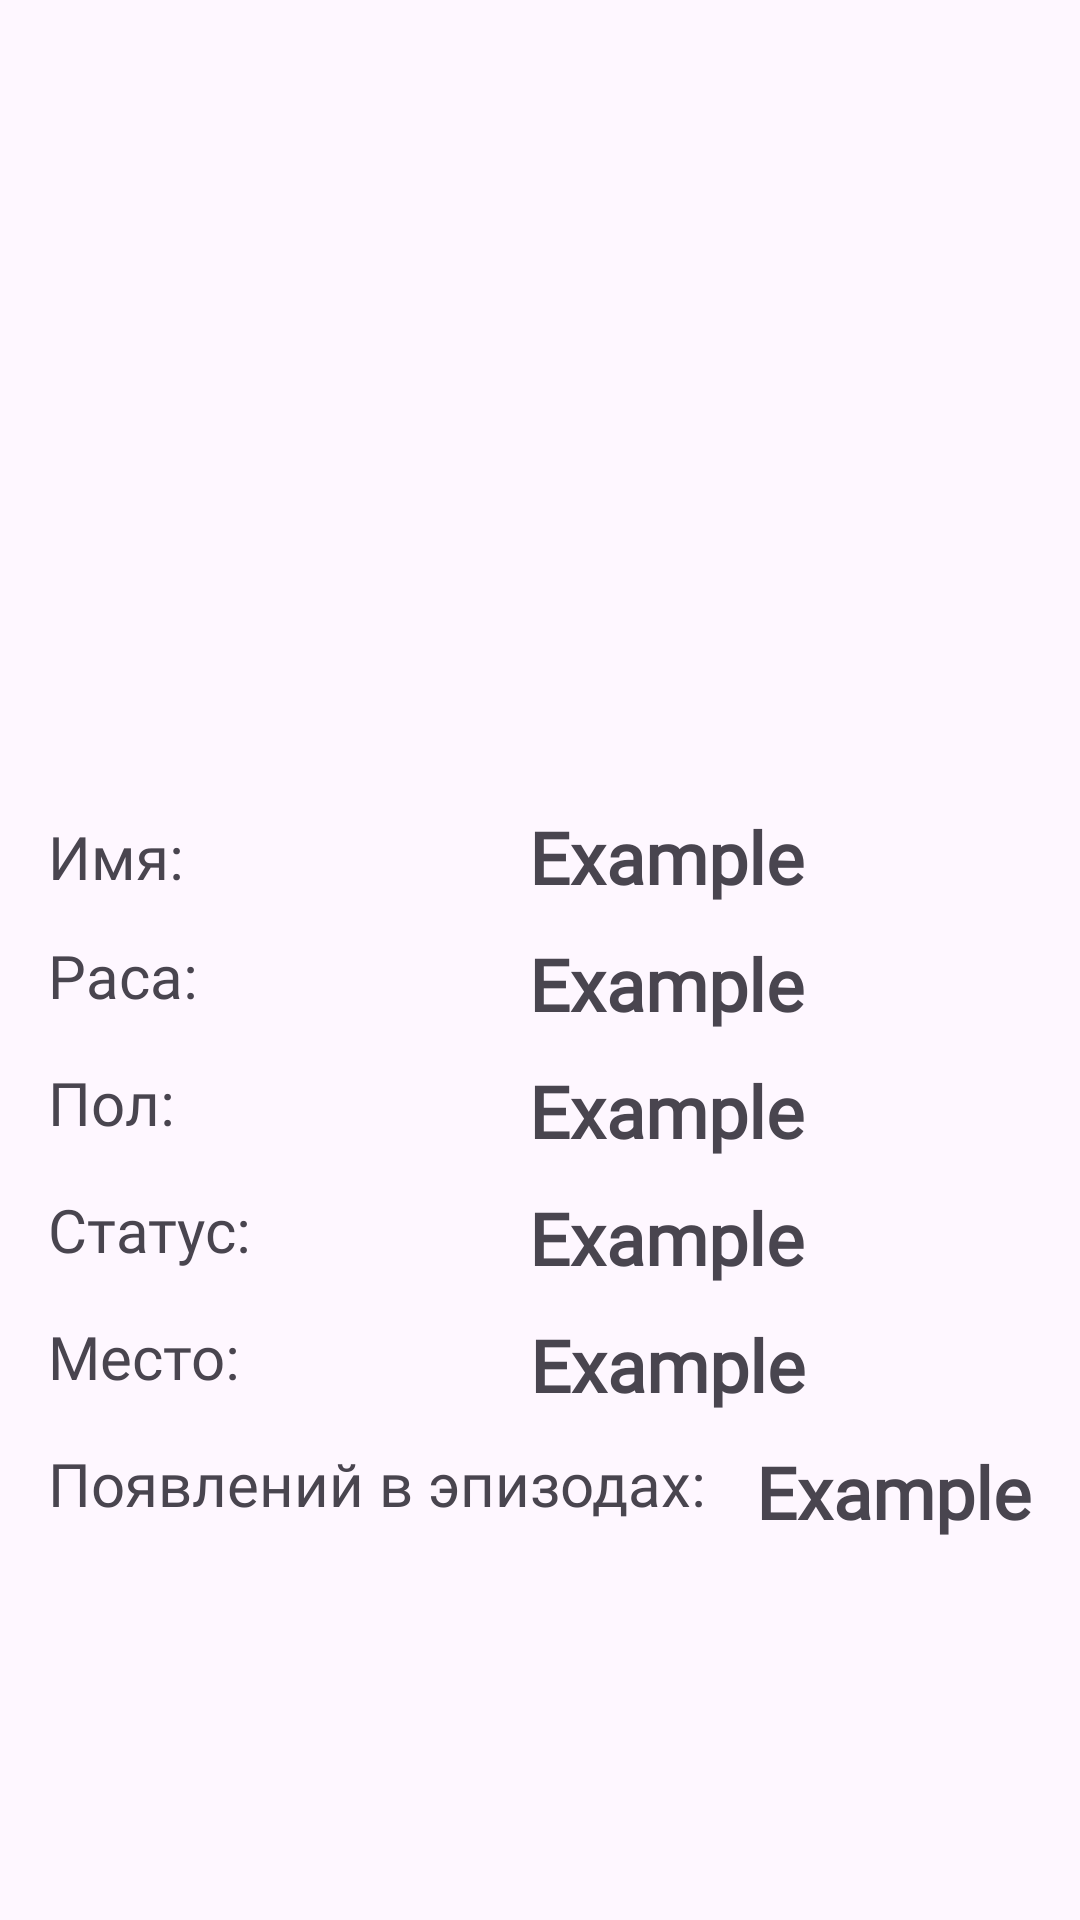

Produce the Android XML layout that renders to this screen, including the resource entries it uses.
<!-- AndroidManifest.xml: application theme Theme.RickMortyCharactersWiki -->
<!-- res/layout/activity_char_info.xml -->
<?xml version="1.0" encoding="utf-8"?>
<androidx.constraintlayout.widget.ConstraintLayout xmlns:android="http://schemas.android.com/apk/res/android"
    xmlns:app="http://schemas.android.com/apk/res-auto"
    xmlns:tools="http://schemas.android.com/tools"
    android:layout_width="match_parent"
    android:layout_height="match_parent"
    tools:context=".presenter.CharInfoActivity">

    <ImageView
        android:id="@+id/imageViewChar"
        android:layout_width="0dp"
        android:layout_height="0dp"
        android:layout_marginTop="8dp"
        android:contentDescription="@string/imageCharImage"
        app:layout_constraintBottom_toTopOf="@+id/guideline2"
        app:layout_constraintEnd_toEndOf="parent"
        app:layout_constraintStart_toStartOf="parent"
        app:layout_constraintTop_toTopOf="parent"
        app:srcCompat="@drawable/ic_launcher_background"
        tools:ignore="ImageContrastCheck" />

    <TextView
        android:id="@+id/textView4"
        android:layout_width="wrap_content"
        android:layout_height="wrap_content"
        android:layout_marginStart="16dp"
        android:layout_marginTop="10dp"
        android:fontFamily="@font/comic_neue"
        android:text="@string/labelStatus"
        android:textSize="20sp"
        app:layout_constraintStart_toStartOf="parent"
        app:layout_constraintTop_toBottomOf="@+id/textCharGender" />

    <TextView
        android:id="@+id/textView5"
        android:layout_width="wrap_content"
        android:layout_height="wrap_content"
        android:layout_marginStart="16dp"
        android:layout_marginTop="10dp"
        android:fontFamily="@font/comic_neue"
        android:text="@string/labelLocation"
        android:textSize="20sp"
        app:layout_constraintStart_toStartOf="parent"
        app:layout_constraintTop_toBottomOf="@+id/textCharStatus" />

    <TextView
        android:id="@+id/textView6"
        android:layout_width="wrap_content"
        android:layout_height="wrap_content"
        android:layout_marginStart="16dp"
        android:layout_marginTop="10dp"
        android:fontFamily="@font/comic_neue"
        android:text="@string/labelEpisodes"
        android:textSize="20sp"
        app:layout_constraintStart_toStartOf="parent"
        app:layout_constraintTop_toBottomOf="@+id/textCharLocation" />

    <TextView
        android:id="@+id/textView3"
        android:layout_width="wrap_content"
        android:layout_height="wrap_content"
        android:layout_marginStart="16dp"
        android:layout_marginTop="16dp"
        android:fontFamily="@font/comic_neue"
        android:text="@string/labelName"
        android:textSize="20sp"
        app:layout_constraintStart_toStartOf="parent"
        app:layout_constraintTop_toBottomOf="@+id/imageViewChar" />

    <TextView
        android:id="@+id/textView"
        android:layout_width="wrap_content"
        android:layout_height="wrap_content"
        android:layout_marginStart="16dp"
        android:layout_marginTop="10dp"
        android:fontFamily="@font/comic_neue"
        android:text="@string/labelRace"
        android:textSize="20sp"
        app:layout_constraintStart_toStartOf="parent"
        app:layout_constraintTop_toBottomOf="@+id/textCharName" />

    <TextView
        android:id="@+id/textView2"
        android:layout_width="wrap_content"
        android:layout_height="wrap_content"
        android:layout_marginStart="16dp"
        android:layout_marginTop="10dp"
        android:fontFamily="@font/comic_neue"
        android:text="@string/labelGender"
        android:textSize="20sp"
        app:layout_constraintStart_toStartOf="parent"
        app:layout_constraintTop_toBottomOf="@+id/textCharRace" />

    <androidx.constraintlayout.widget.Guideline
        android:id="@+id/guideline2"
        android:layout_width="wrap_content"
        android:layout_height="wrap_content"
        android:orientation="horizontal"
        app:layout_constraintGuide_percent="0.4"/>

    <TextView
        android:id="@+id/textCharName"
        android:layout_width="0dp"
        android:layout_height="wrap_content"
        android:layout_marginEnd="16dp"
        android:fontFamily="@font/comic_neue"
        android:text="@string/example_text"
        android:textAlignment="center"
        android:textSize="24sp"
        android:textStyle="bold"
        app:layout_constraintBottom_toBottomOf="@+id/textView3"
        app:layout_constraintEnd_toEndOf="parent"
        app:layout_constraintStart_toEndOf="@+id/textView3"
        app:layout_constraintStart_toStartOf="@+id/textCharRace"
        app:layout_constraintTop_toTopOf="@+id/textView3" />

    <TextView
        android:id="@+id/textCharRace"
        android:layout_width="0dp"
        android:layout_height="wrap_content"
        android:layout_marginEnd="16dp"
        android:fontFamily="@font/comic_neue"
        android:text="@string/example_text"
        android:textAlignment="center"
        android:textSize="24sp"
        android:textStyle="bold"
        app:layout_constraintBottom_toBottomOf="@+id/textView"
        app:layout_constraintEnd_toEndOf="parent"
        app:layout_constraintHorizontal_bias="0.0"
        app:layout_constraintStart_toEndOf="@+id/textView"
        app:layout_constraintStart_toStartOf="@+id/textCharGender"
        app:layout_constraintTop_toTopOf="@+id/textView"
        app:layout_constraintVertical_bias="0.0" />

    <TextView
        android:id="@+id/textCharGender"
        android:layout_width="0dp"
        android:layout_height="wrap_content"
        android:layout_marginEnd="16dp"
        android:fontFamily="@font/comic_neue"
        android:text="@string/example_text"
        android:textAlignment="center"
        android:textSize="24sp"
        android:textStyle="bold"
        app:layout_constraintBottom_toBottomOf="@+id/textView2"
        app:layout_constraintEnd_toEndOf="parent"
        app:layout_constraintHorizontal_bias="0.0"
        app:layout_constraintStart_toEndOf="@+id/textView2"
        app:layout_constraintStart_toStartOf="@+id/textCharStatus"
        app:layout_constraintTop_toTopOf="@+id/textView2"
        app:layout_constraintVertical_bias="0.0" />

    <TextView
        android:id="@+id/textCharStatus"
        android:layout_width="0dp"
        android:layout_height="wrap_content"
        android:layout_marginStart="16dp"
        android:layout_marginEnd="16dp"
        android:fontFamily="@font/comic_neue"
        android:text="@string/example_text"
        android:textAlignment="center"
        android:textSize="24sp"
        android:textStyle="bold"
        app:layout_constraintBottom_toBottomOf="@+id/textView4"
        app:layout_constraintEnd_toEndOf="parent"
        app:layout_constraintHorizontal_bias="0.0"
        app:layout_constraintStart_toEndOf="@+id/textView4"
        app:layout_constraintTop_toTopOf="@+id/textView4"
        app:layout_constraintVertical_bias="0.0" />

    <TextView
        android:id="@+id/textCharLocation"
        android:layout_width="0dp"
        android:layout_height="wrap_content"
        android:layout_marginStart="21dp"
        android:layout_marginEnd="16dp"
        android:fontFamily="@font/comic_neue"
        android:text="@string/example_text"
        android:textAlignment="center"
        android:textSize="24sp"
        android:textStyle="bold"
        app:layout_constraintBottom_toBottomOf="@+id/textView5"
        app:layout_constraintEnd_toEndOf="parent"
        app:layout_constraintHorizontal_bias="0.0"
        app:layout_constraintVertical_bias="0.0"
        app:layout_constraintStart_toEndOf="@+id/textView5"
        app:layout_constraintTop_toTopOf="@+id/textView5" />

    <TextView
        android:id="@+id/textCharEpisodes"
        android:layout_width="0dp"
        android:layout_height="wrap_content"
        android:layout_marginStart="16dp"
        android:layout_marginEnd="16dp"
        android:fontFamily="@font/comic_neue"
        android:text="@string/example_text"
        android:textAlignment="center"
        android:textSize="24sp"
        android:textStyle="bold"
        app:layout_constraintBottom_toBottomOf="@+id/textView6"
        app:layout_constraintEnd_toEndOf="parent"
        app:layout_constraintHorizontal_bias="0.0"
        app:layout_constraintVertical_bias="0.0"
        app:layout_constraintStart_toEndOf="@+id/textView6"
        app:layout_constraintTop_toTopOf="@+id/textView6" />

</androidx.constraintlayout.widget.ConstraintLayout>
<!-- resources referenced by this layout -->
<resources>
  <string name="example_text">Example</string>
  <string name="imageCharImage">Character Image</string>
  <string name="labelEpisodes">Появлений в эпизодах:</string>
  <string name="labelGender">Пол:</string>
  <string name="labelLocation">Место:</string>
  <string name="labelName">Имя:</string>
  <string name="labelRace">Раса:</string>
  <string name="labelStatus">Статус:</string>
  <style name="Theme.RickMortyCharactersWiki" parent="Theme.Material3.DayNight">
          
          <item name="colorPrimary">@color/purple_500</item>
          <item name="colorOnPrimary">@color/white</item>
          
          <item name="colorSecondary">@color/teal_200</item>
          <item name="colorOnSecondary">@color/black</item>
          
          <item name="android:statusBarColor">?attr/colorPrimaryVariant</item>
          
      </style>
  <!-- not gathered from this repository: default colours our renderer supplied (Android Studio template values) -->
  <color name="purple_500">#FF6200EE</color>
  <color name="teal_200">#FF03DAC5</color>
  <color name="black">#FF000000</color>
  <color name="white">#FFFFFFFF</color>
</resources>
